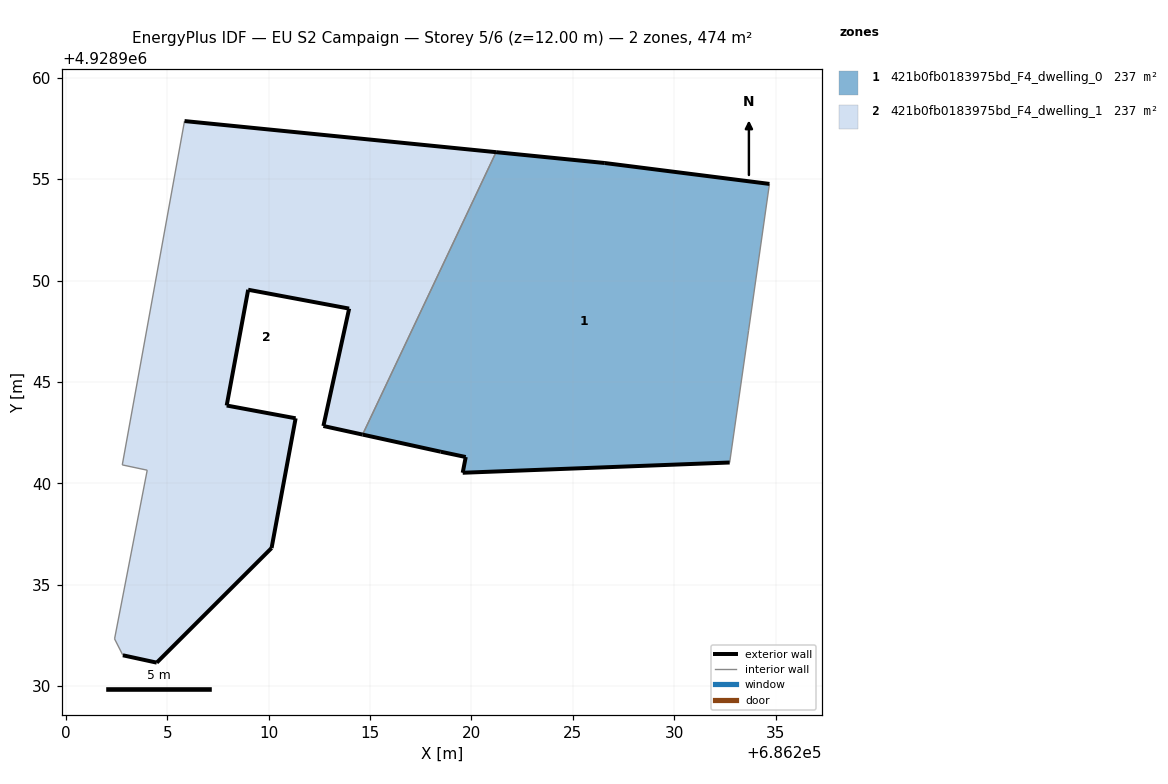
=== STOREY PLAN SPEC (per zone: floor XY polygon, exterior-wall plan segments, windows/doors) ===
zone 1: 421b0fb0183975bd_F4_dwelling_0  (237.0 m²)
  floor: (686232.74, 4928941.03) (686233.67, 4928947.53) (686234.70, 4928954.77) (686226.58, 4928955.80) (686221.22, 4928956.33) (686214.63, 4928942.40) (686218.49, 4928941.56) (686219.72, 4928941.30) (686219.57, 4928940.52)
  exterior wall: (686232.74, 4928941.03) – (686219.57, 4928940.52)  [13.2 m]
  exterior wall: (686219.57, 4928940.52) – (686219.72, 4928941.30)  [0.8 m]
  exterior wall: (686219.72, 4928941.30) – (686218.49, 4928941.56)  [1.3 m]
  exterior wall: (686218.49, 4928941.56) – (686214.63, 4928942.40)  [3.9 m]
  exterior wall: (686221.22, 4928956.33) – (686226.58, 4928955.80)  [5.4 m]
  exterior wall: (686226.58, 4928955.80) – (686234.70, 4928954.77)  [8.2 m]
  interior walls: 3
zone 2: 421b0fb0183975bd_F4_dwelling_1  (237.0 m²)
  floor: (686210.15, 4928936.81) (686211.33, 4928943.21) (686207.93, 4928943.84) (686208.99, 4928949.55) (686213.97, 4928948.62) (686212.70, 4928942.83) (686214.63, 4928942.40) (686221.22, 4928956.33) (686205.85, 4928957.87) (686202.78, 4928940.91) (686204.01, 4928940.65) (686202.40, 4928932.33) (686202.81, 4928931.52) (686204.48, 4928931.15)
  exterior wall: (686205.85, 4928957.87) – (686221.22, 4928956.33)  [15.4 m]
  exterior wall: (686214.63, 4928942.40) – (686212.70, 4928942.83)  [2.0 m]
  exterior wall: (686212.70, 4928942.83) – (686213.97, 4928948.62)  [5.9 m]
  exterior wall: (686213.97, 4928948.62) – (686208.99, 4928949.55)  [5.1 m]
  exterior wall: (686208.99, 4928949.55) – (686207.93, 4928943.84)  [5.8 m]
  exterior wall: (686207.93, 4928943.84) – (686211.33, 4928943.21)  [3.5 m]
  exterior wall: (686211.33, 4928943.21) – (686210.15, 4928936.81)  [6.5 m]
  exterior wall: (686210.15, 4928936.81) – (686204.48, 4928931.15)  [8.0 m]
  exterior wall: (686204.48, 4928931.15) – (686202.81, 4928931.52)  [1.7 m]
  interior walls: 5

=== DERIVED (storey summary) ===
Building: EU S2 Campaign
Storey: 5 of 6  (floor level z = 12.00 m)
Storey gross floor area: 474.1 m²
Zones on this storey: 2
  - 421b0fb0183975bd_F4_dwelling_0: floor 237.0 m²; exterior wall 32.7 m (98.2 m²); WWR 0.0%
  - 421b0fb0183975bd_F4_dwelling_1: floor 237.0 m²; exterior wall 53.9 m (161.7 m²); WWR 0.0%
Zone adjacency (shared interzone walls):
  - 421b0fb0183975bd_F4_dwelling_0 ↔ 421b0fb0183975bd_F4_dwelling_1